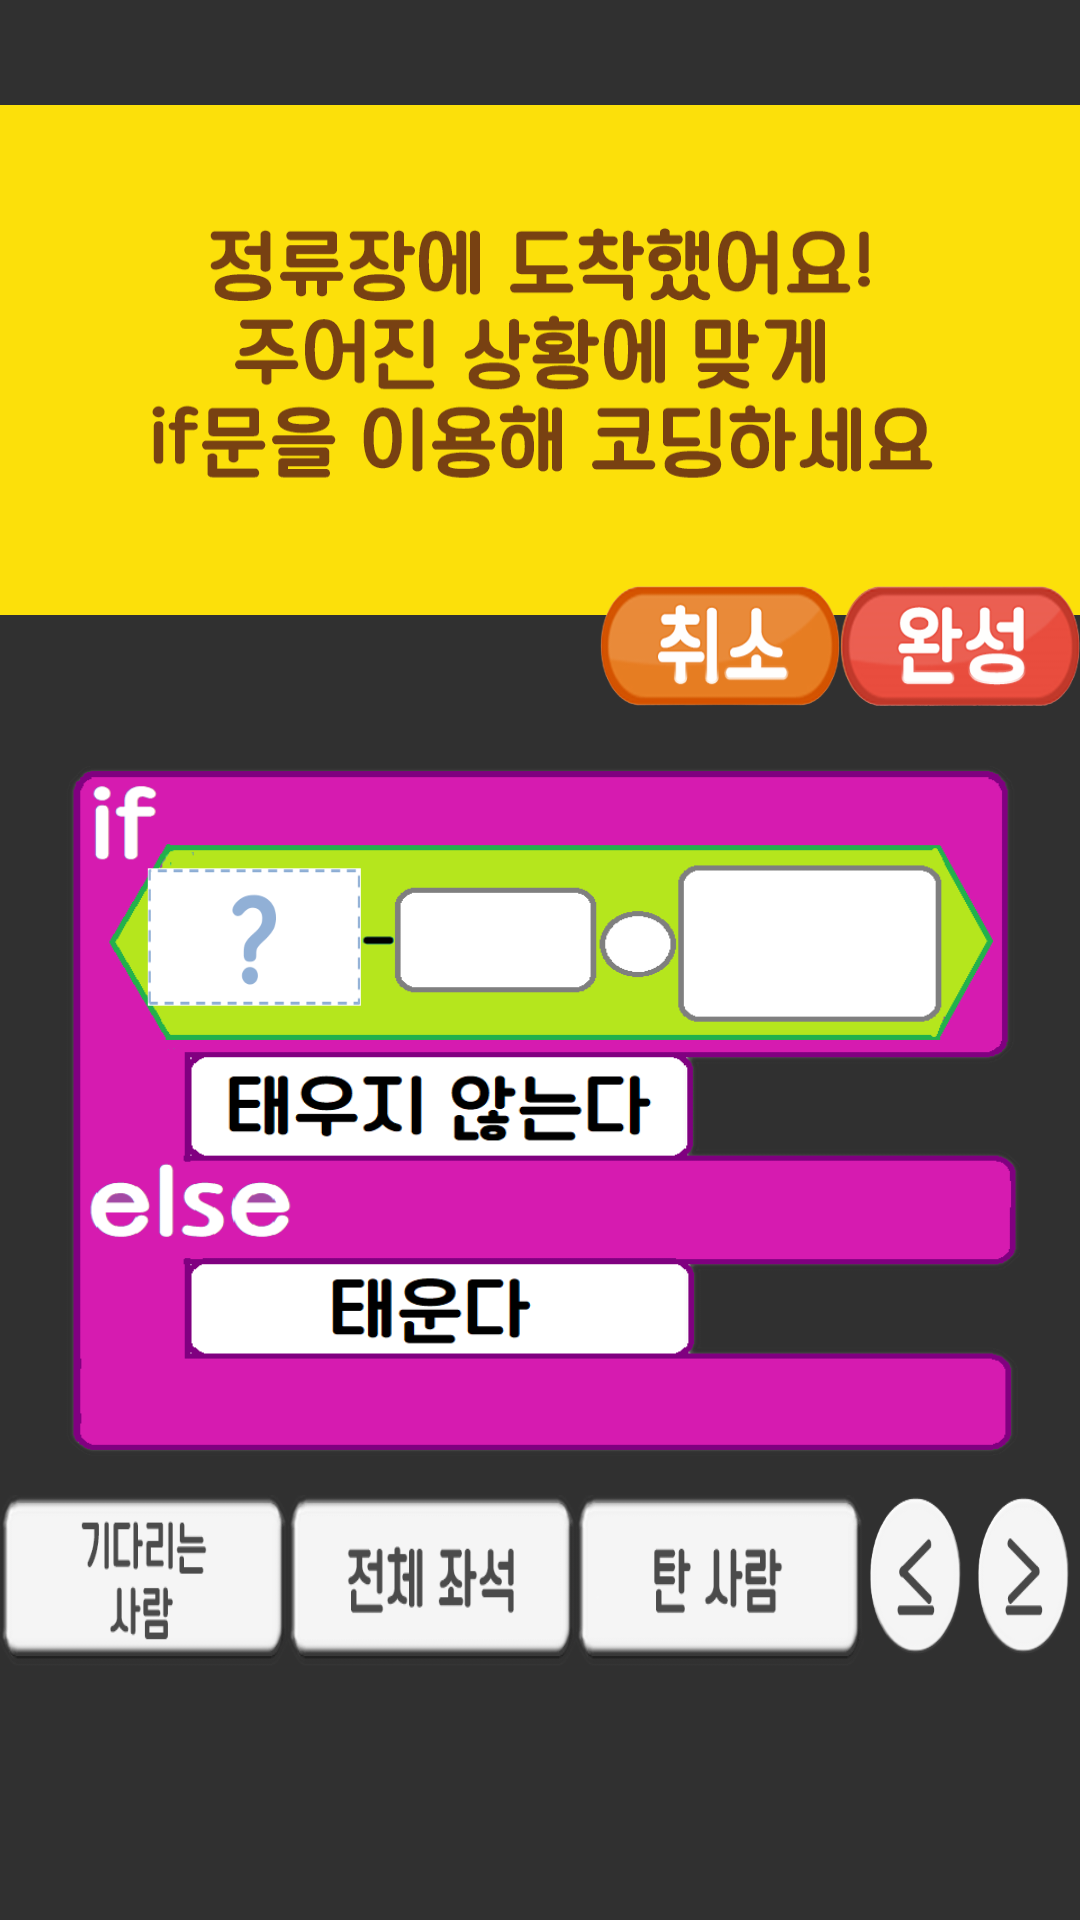

The Android layout XML behind this screen, and the referenced resources:
<!-- AndroidManifest.xml: application theme Theme.AppCompat.NoActionBar -->
<!-- res/layout/activity_busstop.xml -->
<?xml version="1.0" encoding="utf-8"?>
<LinearLayout xmlns:android="http://schemas.android.com/apk/res/android"
    xmlns:app="http://schemas.android.com/apk/res-auto"
    xmlns:tools="http://schemas.android.com/tools"
    android:layout_width="match_parent"
    android:layout_height="match_parent"
    android:orientation="vertical"
    android:scaleType="fitXY"
    android:id="@+id/bus"
    tools:context="com.example.user.codedriver.busstop">

    <ImageView
        android:layout_width="wrap_content"
        android:layout_height="170dp"
        android:layout_marginTop="35dp"
        android:scaleType="fitXY"
        android:src="@drawable/busstop" />

    <LinearLayout
        android:layout_width="match_parent"
        android:layout_height="50dp"
        android:layout_gravity="bottom"
        android:layout_marginTop="-10dp"
        android:orientation="horizontal">


        <ImageButton
            android:id="@+id/back"
            android:layout_width="80dp"
            android:layout_height="40dp"
            android:layout_marginLeft="200dp"
            android:background="@android:color/transparent"
            android:onClick="onBackClicked"
            android:scaleType="fitXY"
            app:srcCompat="@drawable/back" />

        <ImageButton
            android:id="@+id/submit"
            android:layout_width="80dp"
            android:layout_height="40dp"
            android:layout_marginLeft="0dp"
            android:background="@android:color/transparent"
            android:onClick="onSubmitClicked"
            android:scaleType="fitXY"
            app:srcCompat="@drawable/submit" />


    </LinearLayout>

    <LinearLayout
        android:layout_width="match_parent"
        android:layout_height="330dp"
        android:layout_gravity="bottom"
        android:layout_marginTop="0dp"
        android:orientation="vertical">


        <LinearLayout
            android:id="@+id/queLinear"
            android:layout_width="320dp"
            android:layout_height="230dp"
            android:layout_gravity="bottom"
            android:layout_marginLeft="20dp"
            android:layout_marginTop="10dp"
            android:background="@drawable/ifquestion2"
            android:orientation="horizontal">

            <ImageView
                android:id="@+id/input1"
                android:layout_width="75dp"
                android:layout_height="50dp"
                android:layout_marginLeft="28dp"
                android:layout_marginTop="32dp"
                android:layout_weight="0"
                android:background="@android:color/transparent"
                android:cropToPadding="false"
                android:scaleType="fitXY"
                android:visibility="visible"
                app:srcCompat="@drawable/question"
                tools:srcCompat="@drawable/question" />

            <ImageView
                android:id="@+id/input2"
                android:layout_width="75dp"
                android:layout_height="45dp"
                android:layout_marginLeft="5dp"
                android:layout_marginTop="35dp"
                android:layout_weight="0"
                android:background="@android:color/transparent"
                android:scaleType="fitXY"
                android:visibility="invisible"
                app:srcCompat="@drawable/question" />

            <ImageView
                android:id="@+id/input3"
                android:layout_width="30dp"
                android:layout_height="30dp"
                android:layout_marginLeft="-4dp"
                android:layout_marginTop="45dp"
                android:layout_weight="0"
                android:background="@android:color/transparent"
                android:scaleType="fitXY"
                android:visibility="invisible"
                app:srcCompat="@drawable/question" />


            <ImageView
                android:id="@+id/input4"
                android:layout_width="95dp"
                android:layout_height="65dp"
                android:layout_marginLeft="-7dp"
                android:layout_marginTop="30dp"
                android:layout_weight="0"
                android:background="@android:color/transparent"
                android:scaleType="fitXY"
                android:visibility="invisible"
                app:srcCompat="@drawable/question" />
        </LinearLayout>

        <LinearLayout
            android:layout_width="match_parent"
            android:layout_height="80dp"
            android:layout_gravity="top"
            android:layout_marginTop="10dp"
            android:orientation="horizontal">

            <ImageButton
                android:id="@+id/waiting"
                android:layout_width="80dp"
                android:layout_height="65dp"
                android:layout_weight="1"
                android:background="@android:color/transparent"
                android:onClick="onClicked"
                android:scaleType="fitXY"
                app:srcCompat="@drawable/waiting" />

            <ImageButton
                android:id="@+id/full"
                android:layout_width="80dp"
                android:layout_height="65dp"
                android:layout_weight="1"
                android:background="@android:color/transparent"
                android:onClick="onClicked"
                android:scaleType="fitXY"
                app:srcCompat="@drawable/full" />


            <ImageButton
                android:id="@+id/boarding"
                android:layout_width="80dp"
                android:layout_height="65dp"
                android:layout_weight="1"
                android:background="@android:color/transparent"
                android:onClick="onClicked"
                android:scaleType="fitXY"
                app:srcCompat="@drawable/boarding" />

            <ImageButton
                android:id="@+id/right"
                android:layout_width="20dp"
                android:layout_height="60dp"
                android:layout_weight="1"
                android:background="@android:color/transparent"
                android:onClick="onClicked"
                android:scaleType="fitXY"
                app:srcCompat="@drawable/right" />

            <ImageButton
                android:id="@+id/left"
                android:layout_width="20dp"
                android:layout_height="60dp"
                android:layout_weight="1"
                android:background="@android:color/transparent"
                android:onClick="onClicked"
                android:scaleType="fitXY"
                app:srcCompat="@drawable/left" />
        </LinearLayout>
    </LinearLayout>
</LinearLayout>
<!-- resources referenced by this layout -->
<resources>
  <!-- drawable back: png bitmap (drawable-nodpi, 7222 bytes) -->
  <!-- drawable boarding: png bitmap (drawable-nodpi, 3665 bytes) -->
  <!-- drawable busstop: png bitmap (drawable-nodpi, 11520 bytes) -->
  <!-- drawable full: png bitmap (drawable-nodpi, 3993 bytes) -->
  <!-- drawable ifquestion2: png bitmap (drawable-nodpi, 10592 bytes) -->
  <!-- drawable left: png bitmap (drawable-nodpi, 3701 bytes) -->
  <!-- drawable question: png bitmap (drawable-nodpi, 1447 bytes) -->
  <!-- drawable right: png bitmap (drawable-nodpi, 3665 bytes) -->
  <!-- drawable submit: png bitmap (drawable-nodpi, 8126 bytes) -->
  <!-- drawable waiting: png bitmap (drawable-nodpi, 3892 bytes) -->
</resources>
